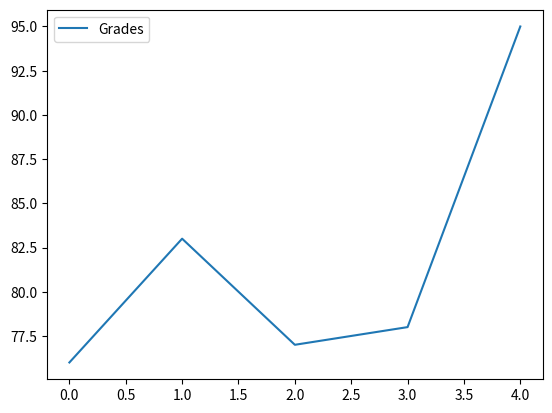
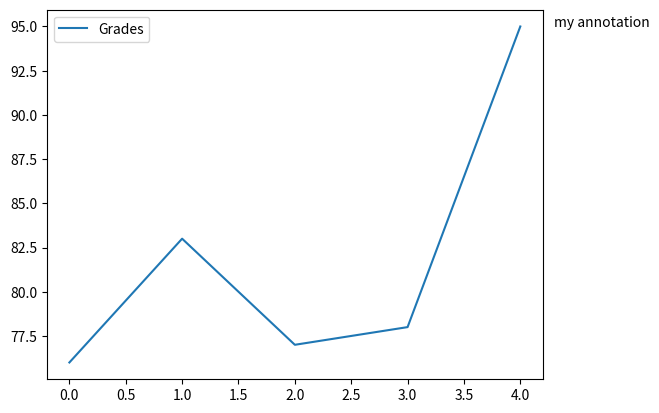
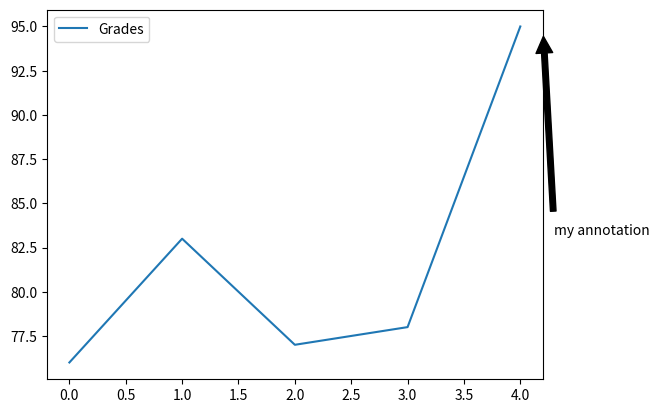
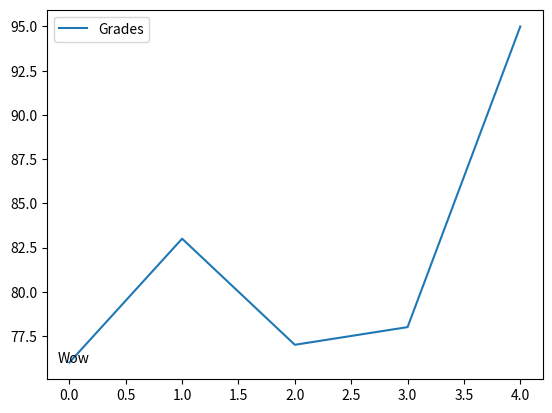

Reproduce these figures in Python, in order.
#!/usr/bin/env python
# coding: utf-8

# In[1]:


import pandas as pd


# In[3]:


names = ['Bob','Jessica','Mary','John','Mel'] 
grades = [76,83,77,78,95] 
GradeList = zip(names,grades) 
df = pd.DataFrame(data = GradeList, columns=['Names', 'Grades'])
get_ipython().run_line_magic('matplotlib', 'inline')
df.plot()


# In[4]:


import matplotlib.pyplot as plt
df.plot()
displayText = "my annotation" 
xloc = 1 
yloc = df['Grades'].max() 
xtext = 8 
ytext = 0
plt.annotate(displayText, 
             xy=(xloc, yloc),
             xytext=(xtext,ytext),
             xycoords=('axes fraction', 'data'),
             textcoords='offset points')


# In[5]:


df.plot() 
displayText = "my annotation"
xloc = 1
yloc = df['Grades'].max()
xtext = 8
ytext = -150  
plt.annotate(displayText,           
             xy=(xloc, yloc),         
             arrowprops=dict(facecolor='black',  
                             shrink=0.05), 
             xytext=(xtext,ytext),     
             xycoords=('axes fraction', 'data'),      
             textcoords='offset points')


# In[6]:


import matplotlib.pyplot as plt
df.plot()
displayText = "Wow" 
xloc = 0
yloc = 76
xtext = 8
ytext = 0
plt.annotate(displayText, 
             xy=(xloc, yloc),
             xytext=(xtext,ytext),
             xycoords=('axes fraction', 'data'),
             textcoords='offset points')


# In[ ]:




